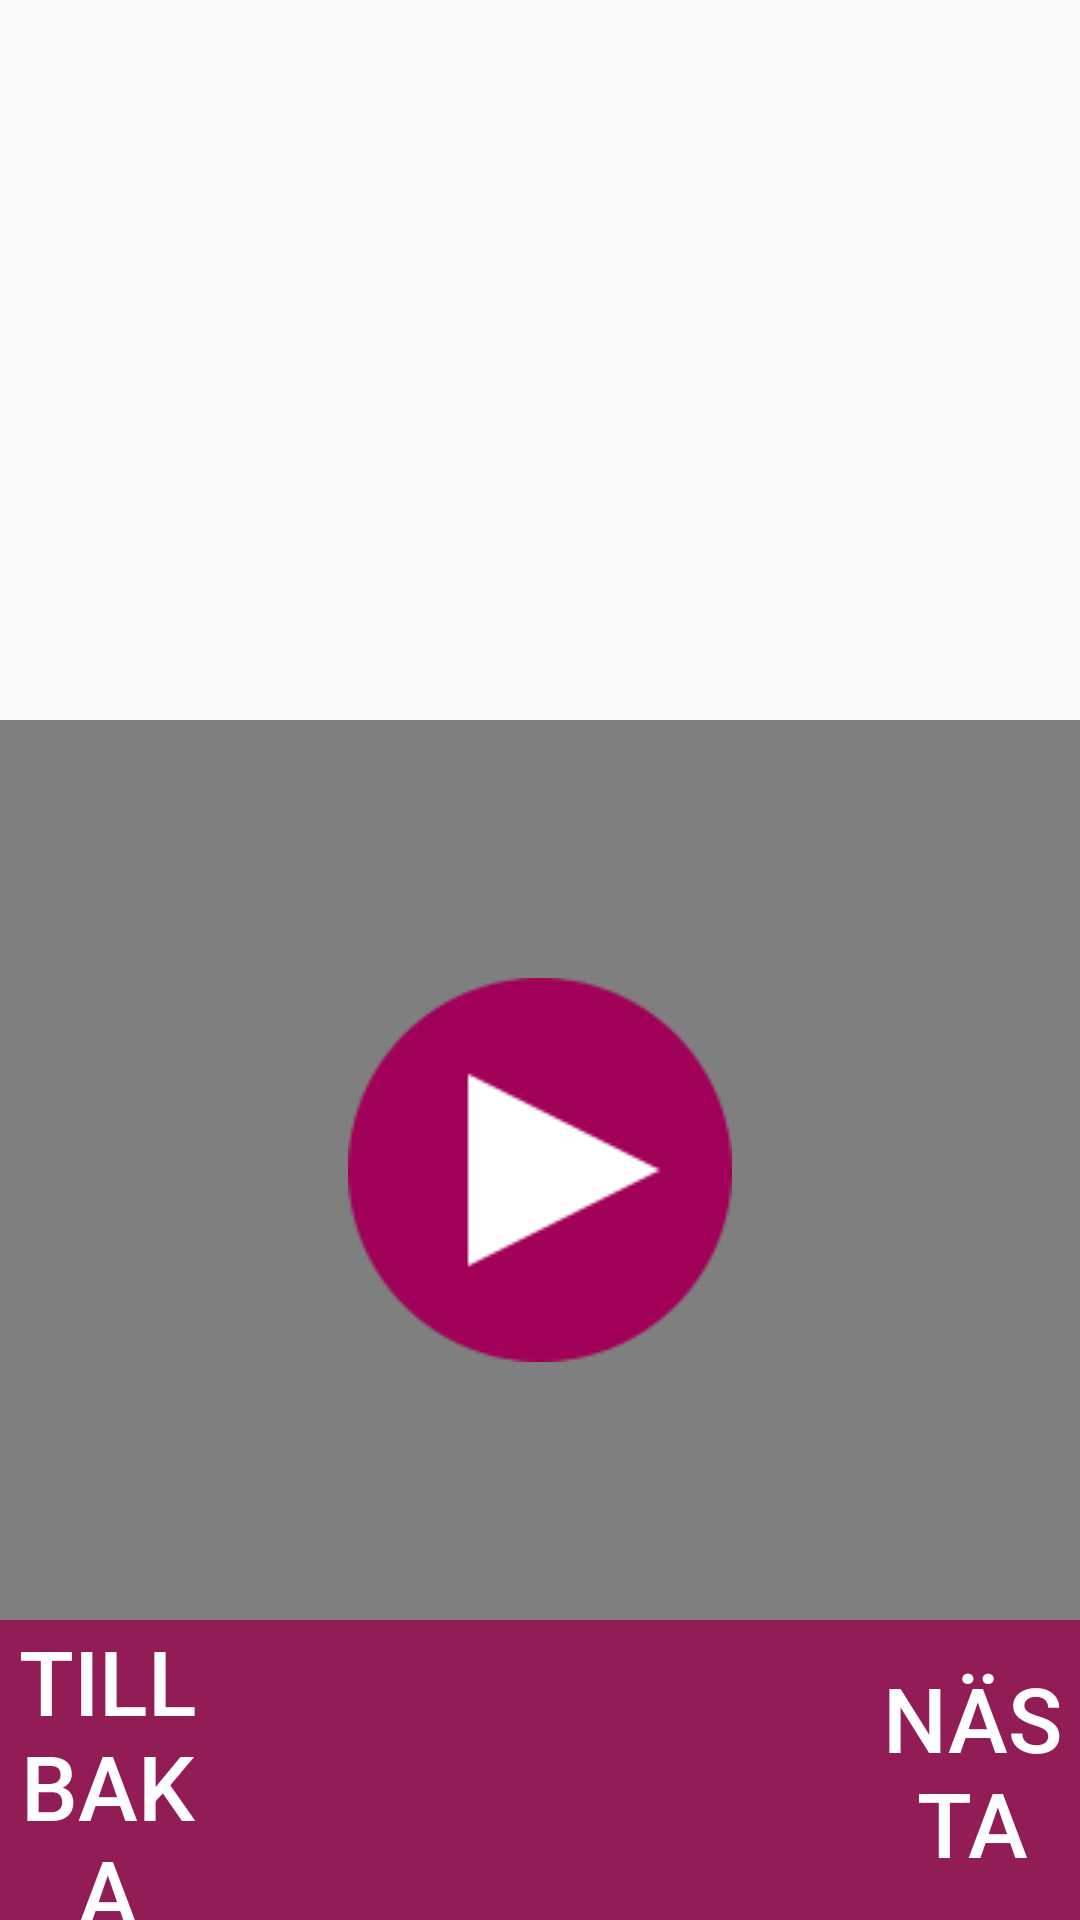

The Android layout XML behind this screen, and the referenced resources:
<!-- AndroidManifest.xml: application theme Theme.AppCompat.DayNight.NoActionBar -->
<!-- res/layout/activity_instructions.xml -->
<?xml version="1.0" encoding="utf-8"?>
<LinearLayout xmlns:android="http://schemas.android.com/apk/res/android"
    xmlns:app="http://schemas.android.com/apk/res-auto"
    xmlns:tools="http://schemas.android.com/tools"
    android:layout_width="match_parent"
    android:layout_height="match_parent"
    android:orientation="vertical"
    tools:context="com.marcusjakobsson.aha.SleepActivity">

    <LinearLayout
        android:layout_width="match_parent"
        android:layout_height="0dp"
        android:layout_weight="1"
        android:orientation="vertical">

        <TextView
            android:id="@+id/textView_InfoMessage"
            android:layout_width="match_parent"
            android:layout_height="wrap_content"
            android:layout_gravity="fill"
            android:layout_margin="50dp"
            android:textAlignment="center"
            android:textSize="45sp" />

        <LinearLayout
            android:layout_width="wrap_content"
            android:layout_height="wrap_content"
            android:layout_gravity="center_horizontal"
            android:paddingTop="80dp">
        <RelativeLayout
            android:layout_width="match_parent"
            android:layout_height="match_parent">

            <VideoView
                android:id="@+id/videoView"
                android:layout_width="match_parent"
                android:layout_height="match_parent"
                android:layout_gravity="center_vertical"/>

            <ImageButton
                android:id="@+id/imageButton_Play"
                android:layout_width="wrap_content"
                android:layout_height="wrap_content"
                android:layout_centerHorizontal="true"
                android:layout_centerVertical="true"
                android:background="@null"
                android:onClick="button_PlayVideo"
                app:srcCompat="@drawable/play" />

        </RelativeLayout>
        </LinearLayout>

    </LinearLayout>
    <include layout="@layout/bottom_navigation"></include>

</LinearLayout>
<!-- res/layout/bottom_navigation.xml (included above) -->
<?xml version="1.0" encoding="utf-8"?>
<LinearLayout xmlns:android="http://schemas.android.com/apk/res/android"
    android:orientation="vertical" android:layout_width="match_parent"
    android:layout_height="wrap_content">
    <android.support.design.widget.BottomNavigationView
        android:id="@+id/navigation"
        android:layout_width="match_parent"
        android:layout_height="100dp"
        android:layout_gravity="bottom"
        android:background="@color/colorDisco">
        <LinearLayout
            android:layout_width="match_parent"
            android:layout_height="match_parent">

            <Button
                android:id="@+id/button_back"
                android:layout_width="0dp"
                android:layout_height="match_parent"
                android:layout_weight=".25"
                android:background="@null"
                android:onClick="button_back"
                android:text="@string/back"
                android:textColor="@android:color/white"
                android:textSize="30sp" />
            <Space
                android:layout_width="0dp"
                android:layout_height="match_parent"
                android:layout_weight=".75"/>

            <Button
                android:id="@+id/button_next"
                android:layout_width="0dp"
                android:layout_height="match_parent"
                android:layout_weight=".25"
                android:background="@null"
                android:onClick="button_next"
                android:text="@string/next"
                android:textColor="@color/text_color"
                android:textSize="30sp"/>
        </LinearLayout>
    </android.support.design.widget.BottomNavigationView>
</LinearLayout>
<!-- resources referenced by this layout -->
<resources>
  <color name="colorDisco">#921d56</color>
  <!-- drawable play: png bitmap (drawable, 2792 bytes) -->
  <string name="back">Tillbaka</string>
  <string name="next">Nästa</string>
</resources>
